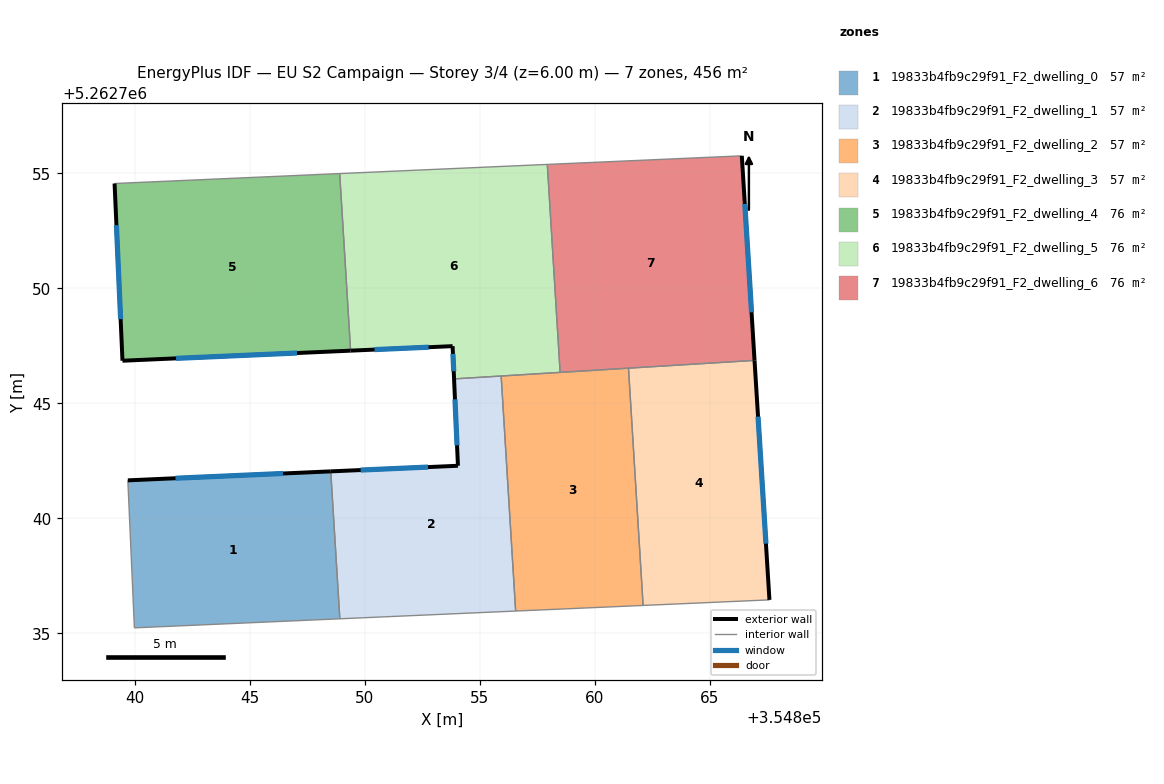
=== STOREY PLAN SPEC (per zone: floor XY polygon, exterior-wall plan segments, windows/doors) ===
zone 1: 19833b4fb9c29f91_F2_dwelling_0  (57.0 m²)
  floor: (354848.53, 5262742.04) (354848.92, 5262735.64) (354839.99, 5262735.24) (354839.71, 5262741.65)
  exterior wall: (354848.53, 5262742.04) – (354839.71, 5262741.65)  [8.8 m]
    window: (354846.46, 5262741.95) – (354841.78, 5262741.75)  [7.4 m²]
  interior walls: 3
zone 2: 19833b4fb9c29f91_F2_dwelling_1  (57.0 m²)
  floor: (354855.94, 5262746.19) (354856.57, 5262735.97) (354848.92, 5262735.64) (354848.53, 5262742.04) (354854.06, 5262742.29) (354853.89, 5262746.06)
  exterior wall: (354854.06, 5262742.29) – (354848.53, 5262742.04)  [5.5 m]
    window: (354852.76, 5262742.23) – (354849.83, 5262742.10)  [4.7 m²]
  exterior wall: (354853.89, 5262746.06) – (354854.06, 5262742.29)  [3.8 m]
    window: (354853.93, 5262745.18) – (354854.02, 5262743.17)  [3.2 m²]
  interior walls: 4
zone 3: 19833b4fb9c29f91_F2_dwelling_2  (57.0 m²)
  floor: (354861.47, 5262746.53) (354862.11, 5262736.22) (354856.57, 5262735.97) (354855.94, 5262746.19)
  interior walls: 5
zone 4: 19833b4fb9c29f91_F2_dwelling_3  (57.0 m²)
  floor: (354866.95, 5262746.87) (354867.60, 5262736.46) (354862.11, 5262736.22) (354861.47, 5262746.53)
  exterior wall: (354867.60, 5262736.46) – (354866.95, 5262746.87)  [10.4 m]
    window: (354867.44, 5262738.90) – (354867.10, 5262744.42)  [8.8 m²]
  interior walls: 3
zone 5: 19833b4fb9c29f91_F2_dwelling_4  (76.0 m²)
  floor: (354848.92, 5262754.99) (354849.39, 5262747.29) (354839.48, 5262746.85) (354839.13, 5262754.56)
  exterior wall: (354839.48, 5262746.85) – (354849.39, 5262747.29)  [9.9 m]
    window: (354841.81, 5262746.96) – (354847.06, 5262747.19)  [8.4 m²]
  exterior wall: (354839.13, 5262754.56) – (354839.48, 5262746.85)  [7.7 m]
    window: (354839.21, 5262752.75) – (354839.40, 5262748.66)  [6.5 m²]
  interior walls: 2
zone 6: 19833b4fb9c29f91_F2_dwelling_5  (76.0 m²)
  floor: (354857.94, 5262755.39) (354858.50, 5262746.35) (354853.89, 5262746.06) (354853.82, 5262747.49) (354849.39, 5262747.29) (354848.92, 5262754.99)
  exterior wall: (354853.83, 5262747.49) – (354853.89, 5262746.06)  [1.4 m]
    window: (354853.84, 5262747.15) – (354853.87, 5262746.40)  [1.2 m²]
  exterior wall: (354849.39, 5262747.29) – (354853.83, 5262747.49)  [4.4 m]
    window: (354850.43, 5262747.34) – (354852.78, 5262747.44)  [3.7 m²]
  interior walls: 5
zone 7: 19833b4fb9c29f91_F2_dwelling_6  (76.0 m²)
  floor: (354866.40, 5262755.76) (354866.95, 5262746.87) (354858.50, 5262746.35) (354857.94, 5262755.39)
  exterior wall: (354866.95, 5262746.87) – (354866.40, 5262755.76)  [8.9 m]
    window: (354866.82, 5262748.96) – (354866.53, 5262753.67)  [7.5 m²]
  interior walls: 4

=== DERIVED (storey summary) ===
Building: EU S2 Campaign
Storey: 3 of 4  (floor level z = 6.00 m)
Storey gross floor area: 456.1 m²
Zones on this storey: 7
  - 19833b4fb9c29f91_F2_dwelling_0: floor 57.0 m²; exterior wall 8.8 m (26.5 m²); 1 window(s) 7.4 m²; WWR 28.1%
  - 19833b4fb9c29f91_F2_dwelling_1: floor 57.0 m²; exterior wall 9.3 m (27.9 m²); 2 window(s) 7.9 m²; WWR 28.1%
  - 19833b4fb9c29f91_F2_dwelling_2: floor 57.0 m²
  - 19833b4fb9c29f91_F2_dwelling_3: floor 57.0 m²; exterior wall 10.4 m (31.3 m²); 1 window(s) 8.8 m²; WWR 28.1%
  - 19833b4fb9c29f91_F2_dwelling_4: floor 76.0 m²; exterior wall 17.6 m (52.9 m²); 2 window(s) 14.9 m²; WWR 28.1%
  - 19833b4fb9c29f91_F2_dwelling_5: floor 76.0 m²; exterior wall 5.9 m (17.6 m²); 2 window(s) 4.9 m²; WWR 28.1%
  - 19833b4fb9c29f91_F2_dwelling_6: floor 76.0 m²; exterior wall 8.9 m (26.7 m²); 1 window(s) 7.5 m²; WWR 28.1%
Zone adjacency (shared interzone walls):
  - 19833b4fb9c29f91_F2_dwelling_0 ↔ 19833b4fb9c29f91_F2_dwelling_1
  - 19833b4fb9c29f91_F2_dwelling_1 ↔ 19833b4fb9c29f91_F2_dwelling_2
  - 19833b4fb9c29f91_F2_dwelling_1 ↔ 19833b4fb9c29f91_F2_dwelling_5
  - 19833b4fb9c29f91_F2_dwelling_2 ↔ 19833b4fb9c29f91_F2_dwelling_3
  - 19833b4fb9c29f91_F2_dwelling_2 ↔ 19833b4fb9c29f91_F2_dwelling_5
  - 19833b4fb9c29f91_F2_dwelling_2 ↔ 19833b4fb9c29f91_F2_dwelling_6
  - 19833b4fb9c29f91_F2_dwelling_3 ↔ 19833b4fb9c29f91_F2_dwelling_6
  - 19833b4fb9c29f91_F2_dwelling_4 ↔ 19833b4fb9c29f91_F2_dwelling_5
  - 19833b4fb9c29f91_F2_dwelling_5 ↔ 19833b4fb9c29f91_F2_dwelling_6